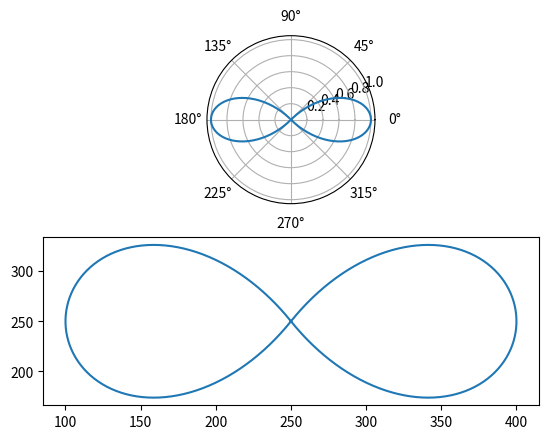

The script that saved this image:
import numpy as np


N = 100
pi = np.pi
leaft = np.linspace(-pi/4.,pi/4,N)

theta = np.concatenate( (leaft, (leaft+pi)[::-1]))
r = np.cos(2*theta)

x = r*np.cos( theta )
y = r*np.sin( theta )

x *= 150
y *= 280

x += 250
y += 250

if 1:
    TEMPLATE = """<?xml version="1.0" encoding="UTF-8" standalone="no"?>
<svg width="500" height="500">
"""
    with open('infinity.svg',mode='w') as fd:
        fd.write(TEMPLATE)
        xy_pairs = []
        for i in range(len(x)):
            xy_pairs.append(( x[i], y[i] ))
        xy_strs = [ '%r,%r'%p for p in xy_pairs ]
        s = 'M ' + ' '.join( xy_strs )
        fd.write('<path d="%s" fill="none" stroke="blue" stroke-width="1"/>'%s)
        fd.write('</svg\n>')

if 1:
    import matplotlib.pyplot as plt

    ax1=plt.subplot(2,1,1,polar=True)
    ax2=plt.subplot(2,1,2)
    ax1.plot( theta, r )
    ax2.plot(x,y)

    plt.show()
